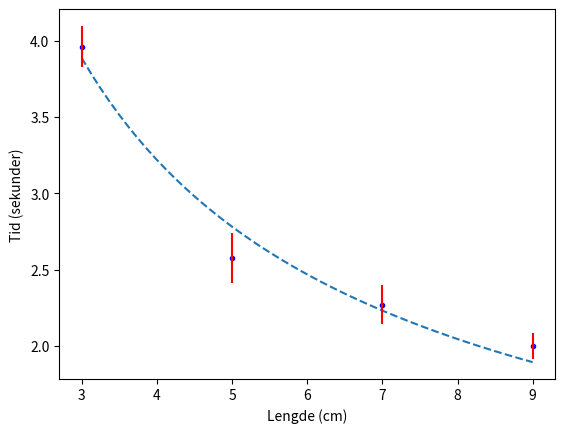

The matplotlib source for this figure:
import matplotlib.pyplot as plt
import numpy as np
from scipy.optimize import curve_fit


data = np.array(
    [
        [4.02, 4.14, 4.0, 3.73, 3.93],
        [2.44, 2.38, 2.77, 2.77, 2.51],
        [
            2.24,
            2.19,
            2.3,
            2.12,
            2.5,
        ],
        [
            2.12,
            1.86,
            1.99,
            1.97,
            2.05,
        ],
    ]
)

lengde = [3, 5, 7, 9]

y_snitt = []
standard_avvik = []
standard_error = []

for y in data:
    n = len(y)
    average = sum(y) / n
    y_snitt.append(average)

    s = np.sqrt(sum((y - average) ** 2) / (n - 1))
    standard_avvik.append(s)

    se = s / np.sqrt(n)
    standard_error.append(se)

y_snitt = np.array(y_snitt)
standard_avvik = np.array(standard_avvik)
standard_error = np.array(standard_error)

print(y_snitt)
print(standard_avvik)
print(standard_error)


# def modell(t: float, a: float, b: float) -> float:
#     return a * t + b


def modell(t: float, a: float, b: float) -> float:
    return a * t**b


koeffisienter, kovarians = curve_fit(modell, lengde, y_snitt)
print(f"Koeffisienter: {koeffisienter}")
print(f"Kovarians: {kovarians}")

x_modell = np.linspace(lengde[0], lengde[-1])
a, b = koeffisienter
y_modell = modell(x_modell, a, b)

plt.plot(x_modell, y_modell, "--")


plt.plot(lengde, y_snitt, "b.")
plt.vlines(lengde, y_snitt - 2 * standard_error, y_snitt + 2 * standard_error, "r")
plt.xlabel("Lengde (cm)")
plt.ylabel("Tid (sekunder)")
plt.show()
